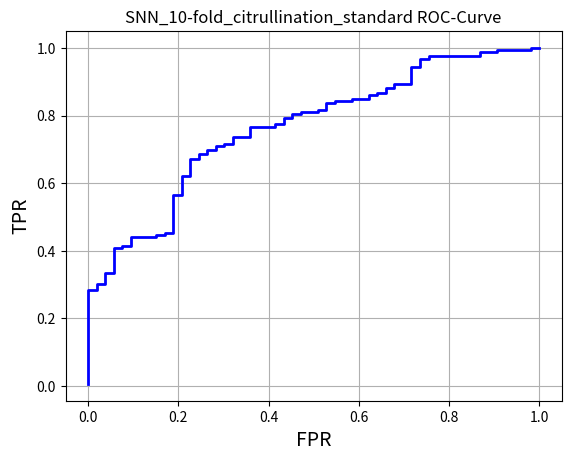

This figure's Python source:
#  *- coding: utf-8 -*-
"""
SNN_10-fold_citrullination_standard ROC-Curve plt
"""
import numpy as np
import matplotlib.pyplot as plt

FPR = np.array([0., 0., 0.01886792, 0.01886792, 0.03773585, 0.03773585, 0.05660377, 0.05660377, 0.0754717, 0.0754717, 0.09433962, 0.09433962, 0.1509434, 0.1509434, 0.16981132, 0.16981132, 0.18867925, 0.18867925, 0.20754717, 0.20754717, 0.22641509, 0.22641509, 0.24528302, 0.24528302, 0.26415094, 0.26415094, 0.28301887, 0.28301887, 0.30188679, 0.30188679, 0.32075472, 0.32075472, 0.35849057, 0.35849057, 0.41509434, 0.41509434,
                 0.43396226, 0.43396226, 0.45283019, 0.45283019, 0.47169811, 0.47169811, 0.50943396, 0.50943396, 0.52830189, 0.52830189, 0.54716981, 0.54716981, 0.58490566, 0.58490566, 0.62264151, 0.62264151, 0.64150943, 0.64150943, 0.66037736, 0.66037736, 0.67924528, 0.67924528, 0.71698113, 0.71698113, 0.73584906, 0.73584906, 0.75471698, 0.75471698, 0.86792453, 0.86792453, 0.90566038, 0.90566038, 0.98113208, 0.98113208, 1.])

TPR = np.array([0.00628931, 0.28301887, 0.28301887, 0.30188679, 0.30188679, 0.33333333, 0.33333333, 0.40880503, 0.40880503, 0.41509434, 0.41509434, 0.44025157, 0.44025157, 0.44654088, 0.44654088, 0.45283019, 0.45283019, 0.56603774, 0.56603774, 0.62264151, 0.62264151, 0.67295597, 0.67295597, 0.68553459, 0.68553459, 0.69811321, 0.69811321, 0.71069182, 0.71069182, 0.71698113, 0.71698113, 0.73584906, 0.73584906, 0.7672956,
                0.7672956, 0.77358491, 0.77358491, 0.79245283, 0.79245283, 0.80503145, 0.80503145, 0.81132075, 0.81132075, 0.81761006, 0.81761006, 0.83647799, 0.83647799, 0.8427673, 0.8427673, 0.8490566, 0.8490566, 0.86163522, 0.86163522, 0.86792453, 0.86792453, 0.88050314, 0.88050314, 0.89308176, 0.89308176, 0.94339623, 0.94339623, 0.96855346, 0.96855346, 0.97484277, 0.97484277, 0.98742138, 0.98742138, 0.99371069, 0.99371069, 1., 1.])

# AUC 曲线
plt.plot(FPR, TPR, linewidth="2", color="Blue", label="SNNROC Curve")

# 横坐标文本
plt.xlabel("FPR", fontsize="14")

# 纵坐标文本
plt.ylabel("TPR", fontsize="14")

# 图标题
plt.title("SNN_10-fold_citrullination_standard ROC-Curve")

# 显示网格
plt.grid(True)

# 图显示
plt.show()
